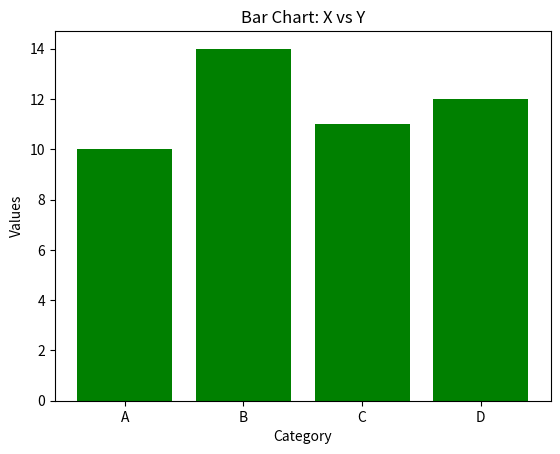

The script that saved this image:
import matplotlib.pyplot as plt

x = ['A', 'B', 'C', 'D']
y = [10,14,11,12]
# .barh krdiya to horizontally hojayega
plt.bar(x, y, color='green')

plt.xlabel("Category")
plt.ylabel("Values")
plt.title("Bar Chart: X vs Y")

plt.show()
